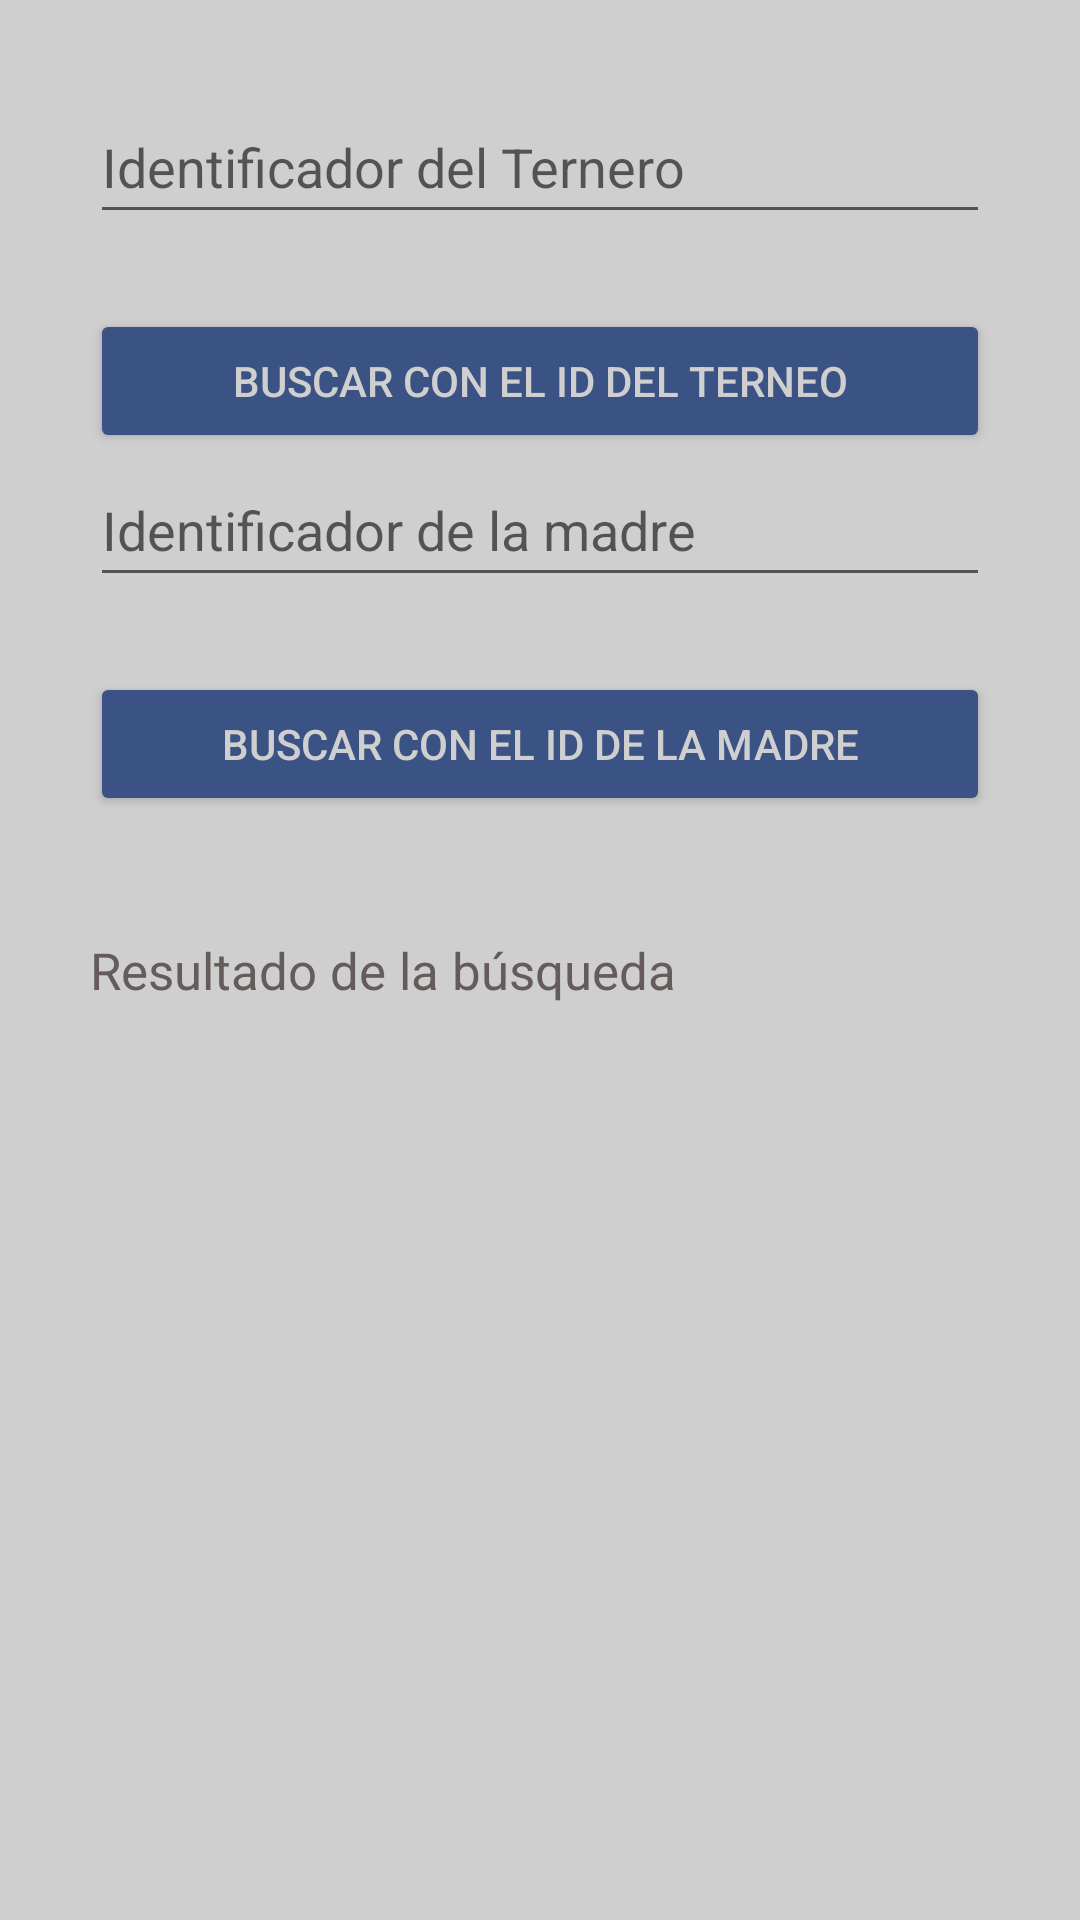

Layout XML and referenced resources for this Android screen:
<!-- AndroidManifest.xml: activity theme Theme.AppCompat.Light.NoActionBar -->
<!-- res/layout/activity_search_calf.xml -->
<?xml version="1.0" encoding="utf-8"?>
<ScrollView xmlns:android="http://schemas.android.com/apk/res/android"
    android:layout_width="match_parent"
    android:layout_height="match_parent"
    android:background="@color/backgroundColor"
    android:padding="30dp">

    <LinearLayout
        android:layout_width="match_parent"
        android:layout_height="wrap_content"
        android:orientation="vertical">

        <EditText
            android:id="@+id/calfId"
            android:layout_width="match_parent"
            android:layout_height="wrap_content"
            android:hint="Identificador del Ternero"
            android:textColor="@color/textColor2"
            android:layout_marginBottom="25dp"
            android:minHeight="48dp" />

        <Button
            android:id="@+id/searchByCalfIdButton"
            android:layout_width="match_parent"
            android:layout_height="wrap_content"
            android:text="Buscar con el id del terneo"
            android:backgroundTint="@color/primaryColor"
            android:textColor="@color/textColor"/>

        <EditText
            android:id="@+id/motherId"
            android:layout_width="match_parent"
            android:layout_height="wrap_content"
            android:hint="Identificador de la madre"
            android:textColor="@color/textColor2"
            android:layout_marginBottom="25dp"
            android:minHeight="48dp" />

        <Button
            android:id="@+id/searchByMotherIdButton"
            android:layout_width="match_parent"
            android:layout_height="wrap_content"
            android:text="Buscar con el id de la madre"
            android:backgroundTint="@color/primaryColor"
            android:textColor="@color/textColor"/>

        <TextView
            android:id="@+id/searchResult"
            android:layout_width="match_parent"
            android:layout_height="wrap_content"
            android:text="Resultado de la búsqueda"
            android:textSize="17dp"
            android:textColor="@color/textColor2"
            android:layout_marginTop="40dp"
            android:minHeight="48dp" />

        <Button
            android:id="@+id/modifButton"
            android:layout_width="match_parent"
            android:layout_height="wrap_content"
            android:text="Modificar datos"
            android:backgroundTint="@color/primaryColor"
            android:textColor="@color/textColor"
            android:layout_marginTop="40dp"
            android:minHeight="48dp"
            android:visibility="gone" />

        <Button
            android:id="@+id/deleteButton"
            android:layout_width="match_parent"
            android:layout_height="wrap_content"
            android:text="Eliminar datos"
            android:backgroundTint="@color/primaryColor"
            android:textColor="@color/textColor"
            android:layout_marginTop="40dp"
            android:minHeight="48dp"
            android:visibility="gone" />


    </LinearLayout>
</ScrollView>
<!-- resources referenced by this layout -->
<resources>
  <color name="backgroundColor">#cfcfcf</color>
  <color name="primaryColor">#3b5284</color>
  <color name="textColor">#cfcfcf</color>
  <color name="textColor2">#655b5b</color>
</resources>
